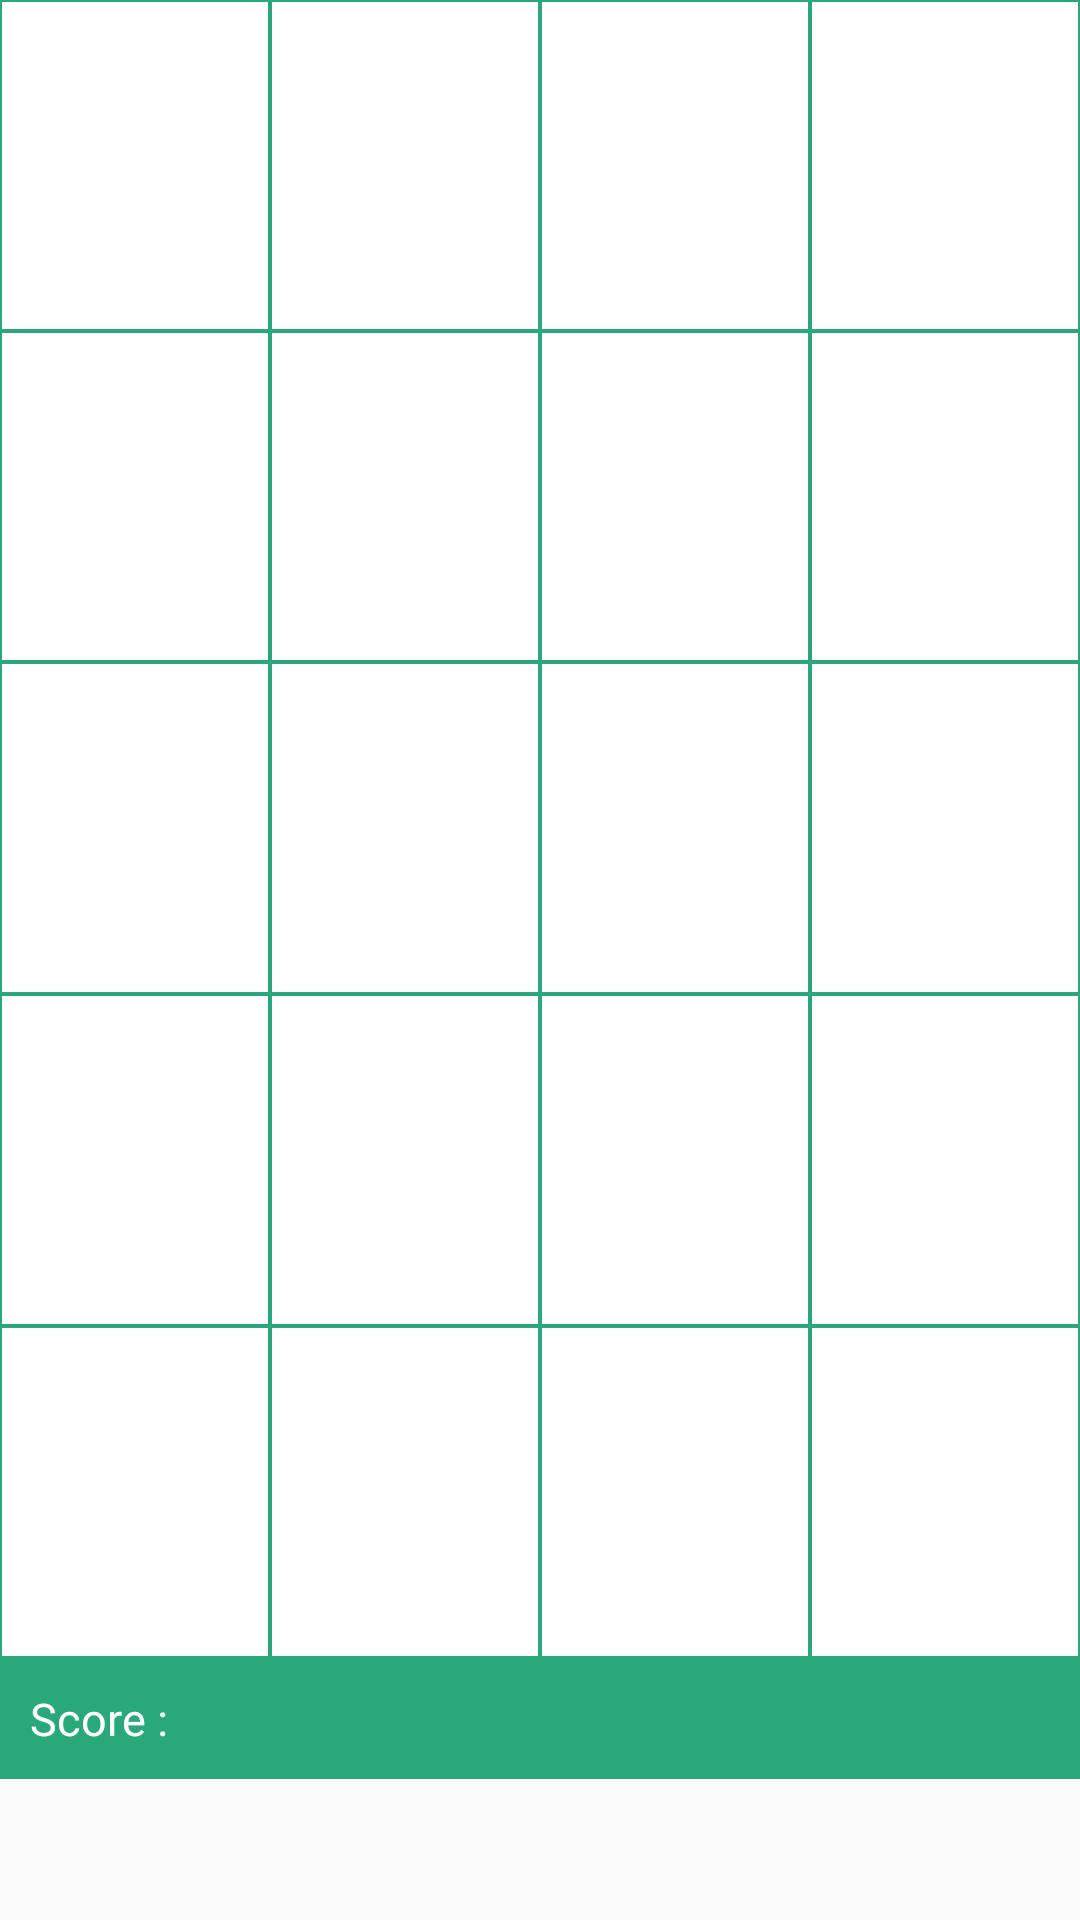

Write the Android layout XML for this screen, with the resource values it uses.
<!-- AndroidManifest.xml: application theme AppTheme -->
<!-- res/layout/content_main.xml -->
<?xml version="1.0" encoding="utf-8"?>
<LinearLayout

    xmlns:android="http://schemas.android.com/apk/res/android"
    xmlns:tools="http://schemas.android.com/tools"
    xmlns:app="http://schemas.android.com/apk/res-auto"
    tools:context="com.game.ActSPianoGame"
    tools:showIn="@layout/act_spiano_game"


    android:orientation="vertical"
    android:layout_width="fill_parent"
    android:layout_height="fill_parent"

    android:weightSum="1.15">

    

    <LinearLayout
        xmlns:android="http://schemas.android.com/apk/res/android"
        android:orientation="horizontal"
        android:layout_width="fill_parent"
        android:layout_height="wrap_content"
        android:background="@color/btnColorActive"
        >

    </LinearLayout>

    <LinearLayout
        xmlns:android="http://schemas.android.com/apk/res/android"
        android:orientation="horizontal"
        android:layout_width="fill_parent"
        android:layout_height="wrap_content"
        android:layout_weight=".2">
        <Button
            android:id="@+id/button0"
            android:tag=" "
            android:layout_width="0dp"
            android:layout_height="fill_parent"
            android:layout_weight="25"
            android:background="@drawable/white_tile"
            />
        <Button
            android:id="@+id/button1"
            android:tag=" "
            android:layout_width="0dp"
            android:layout_height="fill_parent"
            android:layout_weight="25"
            android:background="@drawable/white_tile"
            />
        <Button
            android:id="@+id/button2"
            android:tag=" "
            android:layout_width="0dp"
            android:layout_height="fill_parent"
            android:layout_weight="25"
            android:background="@drawable/white_tile"
            />
        <Button
            android:id="@+id/button3"
            android:tag=" "
            android:layout_width="0dp"
            android:layout_height="fill_parent"
            android:layout_weight="25"
            android:background="@drawable/white_tile"
            />
    </LinearLayout>

    <LinearLayout
        xmlns:android="http://schemas.android.com/apk/res/android"
        android:orientation="horizontal"
        android:layout_width="fill_parent"
        android:layout_height="wrap_content"
        android:layout_weight=".2">
        <Button
            android:id="@+id/button4"
            android:tag=" "
            android:layout_width="0dp"
            android:layout_height="fill_parent"
            android:layout_weight="25"
            android:background="@drawable/white_tile"
            />
        <Button
            android:id="@+id/button5"
            android:tag=" "
            android:layout_width="0dp"
            android:layout_height="fill_parent"
            android:layout_weight="25"
            android:background="@drawable/white_tile"
            />
        <Button
            android:id="@+id/button6"
            android:tag=" "
            android:layout_width="0dp"
            android:layout_height="fill_parent"
            android:layout_weight="25"
            android:background="@drawable/white_tile"
            />
        <Button
            android:id="@+id/button7"
            android:tag=" "
            android:layout_width="0dp"
            android:layout_height="fill_parent"
            android:layout_weight="25"
            android:background="@drawable/white_tile"
            />
    </LinearLayout>

    <LinearLayout
        xmlns:android="http://schemas.android.com/apk/res/android"
        android:orientation="horizontal"
        android:layout_width="fill_parent"
        android:layout_height="wrap_content"
        android:layout_weight=".2">
        <Button
            android:id="@+id/button8"
            android:tag=" "
            android:layout_width="0dp"
            android:layout_height="fill_parent"
            android:layout_weight="25"
            android:background="@drawable/white_tile"
            />
        <Button
            android:id="@+id/button9"
            android:tag=" "
            android:layout_width="0dp"
            android:layout_height="fill_parent"
            android:layout_weight="25"
            android:background="@drawable/white_tile"
            />
        <Button
            android:id="@+id/button10"
            android:tag=" "
            android:layout_width="0dp"
            android:layout_height="fill_parent"
            android:layout_weight="25"
            android:background="@drawable/white_tile"
            />
        <Button
            android:id="@+id/button11"
            android:tag=" "
            android:layout_width="0dp"
            android:layout_height="fill_parent"
            android:layout_weight="25"
            android:background="@drawable/white_tile"
            />
    </LinearLayout>


    <LinearLayout
        xmlns:android="http://schemas.android.com/apk/res/android"
        android:orientation="horizontal"
        android:layout_width="fill_parent"
        android:layout_height="wrap_content"
        android:layout_weight=".2">
        <Button
            android:id="@+id/button12"
            android:tag=" "
            android:layout_width="0dp"
            android:layout_height="fill_parent"
            android:layout_weight="25"
            android:background="@drawable/white_tile"
            />
        <Button
            android:id="@+id/button13"
            android:tag=" "
            android:layout_width="0dp"
            android:layout_height="fill_parent"
            android:layout_weight="25"
            android:background="@drawable/white_tile"
            />
        <Button
            android:id="@+id/button14"
            android:tag=" "
            android:layout_width="0dp"
            android:layout_height="fill_parent"
            android:layout_weight="25"
            android:background="@drawable/white_tile"
            />
        <Button
            android:id="@+id/button15"
            android:tag=" "
            android:layout_width="0dp"
            android:layout_height="fill_parent"
            android:layout_weight="25"
            android:background="@drawable/white_tile"
            />
    </LinearLayout>

    <LinearLayout
        xmlns:android="http://schemas.android.com/apk/res/android"
        android:orientation="horizontal"
        android:layout_width="fill_parent"
        android:layout_height="wrap_content"
        android:layout_weight=".2">
        <Button
            android:id="@+id/button16"
            android:tag=" "
            android:layout_width="0dp"
            android:layout_height="fill_parent"
            android:layout_weight="25"
            android:background="@drawable/white_tile"
            />
        <Button
            android:id="@+id/button17"
            android:tag=" "
            android:layout_width="0dp"
            android:layout_height="fill_parent"
            android:layout_weight="25"
            android:background="@drawable/white_tile"
            />
        <Button
            android:id="@+id/button18"
            android:tag=" "
            android:layout_width="0dp"
            android:layout_height="fill_parent"
            android:layout_weight="25"
            android:background="@drawable/white_tile"
            />
        <Button
            android:id="@+id/button19"
            android:tag=" "
            android:layout_width="0dp"
            android:layout_height="fill_parent"
            android:layout_weight="25"
            android:background="@drawable/white_tile"
            />
    </LinearLayout>
    <TextView
        android:id="@+id/tvScore"
        android:layout_width="match_parent"
        android:layout_height="wrap_content"
        android:padding="10dp"
        android:background="@color/colorPrimary"
        android:textColor="@color/white"
        android:textSize="15dp"
        android:text="Score : "
        android:gravity="center_vertical"
        />

</LinearLayout>
<!-- res/layout/act_spiano_game.xml (included above) -->
<?xml version="1.0" encoding="utf-8"?>
<android.support.design.widget.CoordinatorLayout xmlns:android="http://schemas.android.com/apk/res/android"
    xmlns:app="http://schemas.android.com/apk/res-auto"
    xmlns:tools="http://schemas.android.com/tools"
    android:id="@+id/activity_main"
    android:layout_width="match_parent"
    android:layout_height="match_parent"
    android:fitsSystemWindows="true"
    tools:context="com.game.ActSPianoGame">

    <android.support.design.widget.AppBarLayout
        android:layout_width="match_parent"
        android:layout_height="wrap_content"
        android:theme="@style/AppTheme.AppBarOverlay">

        <android.support.v7.widget.Toolbar
            android:id="@+id/toolbar"
            android:layout_width="match_parent"
            android:layout_height="?attr/actionBarSize"
            android:background="?attr/colorPrimary"
            app:popupTheme="@style/AppTheme.PopupOverlay" >


        </android.support.v7.widget.Toolbar>

    </android.support.design.widget.AppBarLayout>


    <include layout="@layout/content_main" />

</android.support.design.widget.CoordinatorLayout>
<!-- resources referenced by this layout -->
<resources>
  <color name="btnColorActive">#BBBBBB</color>
  <color name="colorPrimary">#29a97b</color>
  <color name="white">#ffffff</color>
  <!-- drawable white_tile (drawable) -->
  <?xml version="1.0" encoding="utf-8"?>
  <shape xmlns:android="http://schemas.android.com/apk/res/android"
      android:shape="rectangle">
      <gradient android:startColor="#FFFF"
          android:endColor="#FFFF"
          android:angle="270" />
      <corners android:radius="0dp" />
      
      <stroke android:width="2px" android:color="@color/colorPrimary" />
  </shape>
  <style name="AppTheme.AppBarOverlay" parent="ThemeOverlay.AppCompat.Dark.ActionBar" />
  <style name="AppTheme.PopupOverlay" parent="ThemeOverlay.AppCompat.Light" />
  <style name="AppTheme" parent="Theme.AppCompat.Light.DarkActionBar">
          
          <item name="colorPrimary">@color/colorPrimary</item>
          <item name="colorPrimaryDark">@color/colorPrimaryDark</item>
          <item name="colorAccent">@color/colorAccent</item>
      </style>
  <color name="colorPrimaryDark">#1c7656</color>
  <color name="colorAccent">#ba5378</color>
</resources>
